Labelled photos from "Fruit-Image-Recognition", an image-classification folder in DAWEIJSW/Fruit-Image-Recognition. The possible labels are: ambarella large, ambarella small, carrot, grape, mangosteen, persimmon.

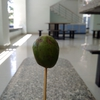
Label: ambarella small

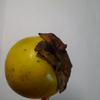
Label: persimmon

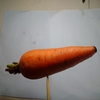
Label: carrot

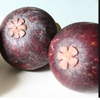
Label: mangosteen

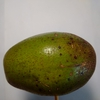
Label: ambarella large

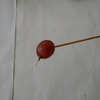
Label: grape
